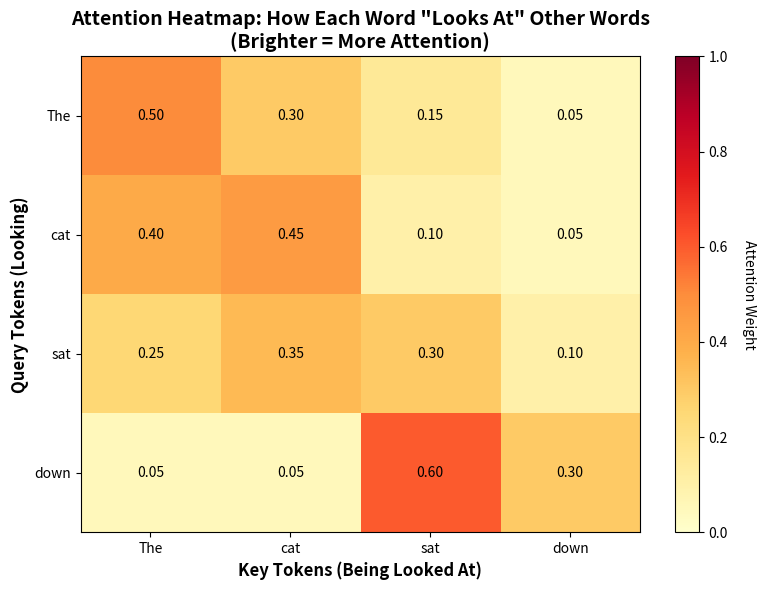

The matplotlib source for this figure:
# Copyright 2026 Google LLC
#
# Licensed under the Apache License, Version 2.0 (the "License");
# you may not use this file except in compliance with the License.
# You may obtain a copy of the License at
#
#    http://www.apache.org/licenses/LICENSE-2.0
#
# Unless required by applicable law or agreed to in writing, software
# distributed under the License is distributed on an "AS IS" BASIS,
# WITHOUT WARRANTIES OR CONDITIONS OF ANY KIND, either express or implied.
# See the License for the specific language governing permissions and
# limitations under the License.
# ==============================================================================

"""Week 1: Attention Visualization - Building Transformer Intuition.

This script demonstrates how attention works through interactive visualizations.
It's designed for visual/intuitive learners who want to understand WHY
transformers work before diving into the math.

Run this script to see:
1. How tokens "look at" each other
2. Attention weights as a heatmap
3. The weighted sum intuition
"""

import numpy as np
import matplotlib.pyplot as plt
from typing import List, Tuple

# Week 1 Goal: Visual Intuition
# Key Insight: Attention is just "weighted averaging" where weights are learned


def create_simple_sentence() -> Tuple[List[str], np.ndarray]:
    """Creates a simple 4-word sentence and dummy attention weights.
    
    Sentence: "The cat sat down"
    
    Returns:
        tokens: List of words
        attention_weights: 4x4 matrix showing which words attend to which
    """
    tokens = ["The", "cat", "sat", "down"]
    
    # Dummy attention pattern (what a well-trained model might learn):
    # - "cat" strongly attends to "The" (subject-determiner agreement)
    # - "sat" attends to both "The" and "cat" (verb needs subject)
    # - "down" attends to "sat" (completes the phrase)
    # - Each word always attends to itself strongly
    
    attention_weights = np.array([
        # The   cat   sat  down
        [0.50, 0.30, 0.15, 0.05],  # The attends to...
        [0.40, 0.45, 0.10, 0.05],  # cat attends to...
        [0.25, 0.35, 0.30, 0.10],  # sat attends to...
        [0.05, 0.05, 0.60, 0.30],  # down attends to...
    ])
    
    return tokens, attention_weights


def visualize_attention_heatmap(tokens: List[str], attention: np.ndarray) -> None:
    """Creates a beautiful heatmap showing attention patterns.
    
    Args:
        tokens: List of tokens (words)
        attention: Attention weight matrix [seq_len, seq_len]
    """
    fig, ax = plt.subplots(figsize=(8, 6))
    
    # Create heatmap
    im = ax.imshow(attention, cmap='YlOrRd', aspect='auto', vmin=0, vmax=1)
    
    # Set ticks
    ax.set_xticks(np.arange(len(tokens)))
    ax.set_yticks(np.arange(len(tokens)))
    ax.set_xticklabels(tokens)
    ax.set_yticklabels(tokens)
    
    # Labels
    ax.set_xlabel('Key Tokens (Being Looked At)', fontsize=12, fontweight='bold')
    ax.set_ylabel('Query Tokens (Looking)', fontsize=12, fontweight='bold')
    ax.set_title('Attention Heatmap: How Each Word "Looks At" Other Words\n'
                 '(Brighter = More Attention)', fontsize=14, fontweight='bold')
    
    # Add text annotations
    for i in range(len(tokens)):
        for j in range(len(tokens)):
            text = ax.text(j, i, f'{attention[i, j]:.2f}',
                          ha="center", va="center", color="black", fontsize=10)
    
    # Add colorbar
    cbar = plt.colorbar(im, ax=ax)
    cbar.set_label('Attention Weight', rotation=270, labelpad=20)
    
    plt.tight_layout()
    plt.savefig('attention_heatmap.png', dpi=150, bbox_inches='tight')
    plt.show()
    
    print("\n✅ Heatmap saved to 'attention_heatmap.png'")


def explain_attention_concept() -> None:
    """Prints intuitive explanation of attention mechanism."""
    print("=" * 70)
    print("🧠 ATTENTION EXPLAINED (The Core Idea)")
    print("=" * 70)
    print()
    print("Think of attention like this:")
    print()
    print("  Imagine you're reading the sentence: 'The cat sat down'")
    print()
    print("  When you read the word 'sat', you subconsciously look back at")
    print("  'cat' to understand WHO is sitting. This 'looking back' is attention.")
    print()
    print("  In transformers:")
    print("  • Each word creates a QUERY: 'What am I looking for?'")
    print("  • Each word creates a KEY: 'What do I contain?'")
    print("  • Attention weight = similarity(Query, Key)")
    print("  • If Query matches Key well → high attention weight")
    print()
    print("  The OUTPUT for each word is a weighted sum of all words,")
    print("  where the weights are the attention scores.")
    print()
    print("  Key Insight: ATTENTION IS JUST WEIGHTED AVERAGING")
    print("  • Traditional averaging: every word counts equally")
    print("  • Attention: important words count more")
    print()
    print("=" * 70)


def demonstrate_weighted_sum() -> None:
    """Shows how attention creates context-aware representations."""
    print("\n" + "=" * 70)
    print("🔢 WEIGHTED SUM DEMONSTRATION")
    print("=" * 70)
    print()
    
    # Simple word embeddings (in reality these are 512+ dimensional)
    embeddings = {
        "The": np.array([1.0, 0.1]),
        "cat": np.array([0.2, 0.9]),
        "sat": np.array([0.8, 0.3]),
        "down": np.array([0.1, 0.8]),
    }
    
    tokens, attention = create_simple_sentence()
    
    print("Word Embeddings (simplified 2D for visualization):")
    for token, emb in embeddings.items():
        print(f"  {token:5} → [{emb[0]:.1f}, {emb[1]:.1f}]")
    print()
    
    # Calculate context vector for "sat" (index 2)
    target_idx = 2
    target_token = tokens[target_idx]
    
    print(f"Computing output for '{target_token}':")
    print(f"  Attention weights: {attention[target_idx]}")
    print()
    
    # Weighted sum
    context_vector = np.zeros(2)
    for i, token in enumerate(tokens):
        weight = attention[target_idx, i]
        contribution = weight * embeddings[token]
        context_vector += contribution
        print(f"  {token} contributes {weight:.2f} × [{embeddings[token][0]:.1f}, {embeddings[token][1]:.1f}] = "
              f"[{contribution[0]:.2f}, {contribution[1]:.2f}]")
    
    print()
    print(f"  Final context vector for '{target_token}': [{context_vector[0]:.2f}, {context_vector[1]:.2f}]")
    print()
    print("  Notice: The context vector blends information from words that")
    print("  'sat' attends to (mainly 'cat' and itself). This is how transformers")
    print("  create context-aware meaning!")
    print()
    print("=" * 70)


def show_causal_masking() -> None:
    """Demonstrates why LLMs use causal (look-ahead) masking."""
    print("\n" + "=" * 70)
    print("🎭 CAUSAL MASKING (Why LLMs Can't Look Ahead)")
    print("=" * 70)
    print()
    print("When generating text, LLMs predict ONE token at a time.")
    print("They should ONLY look at previous tokens, not future ones.")
    print()
    
    tokens = ["The", "cat", "sat", "down"]
    
    # Causal mask (upper triangle is masked/zeroed out)
    causal_mask = np.tril(np.ones((4, 4)))
    
    print("Causal Mask (1 = can look, 0 = cannot look):")
    print("  " + " ".join([f"{t:>4}" for t in tokens]))
    for i, token in enumerate(tokens):
        row = "  ".join([f"{causal_mask[i, j]:4.0f}" for j in range(len(tokens))])
        print(f"{token:4} [{row}]")
    
    print()
    print("Meaning:")
    for i, token in enumerate(tokens):
        can_see = [tokens[j] for j in range(i + 1)]
        print(f"  '{token}' can only look at: {can_see}")
    
    print()
    print("This is why your `MultiHeadSelfAttention` uses `use_causal_mask=True`!")
    print("  → See: layers.py line 341")
    print()
    print("=" * 70)


def connect_to_your_code() -> None:
    """Connects concepts to the actual code in the repository."""
    print("\n" + "=" * 70)
    print("🔗 CONNECTING TO YOUR CODEBASE")
    print("=" * 70)
    print()
    print("Your repository already implements all these concepts!")
    print()
    print("1. EMBEDDINGS (transformers/layers.py:38-156)")
    print("   TokenAndPositionEmbedding combines:")
    print("   • Token embeddings: each word → vector")
    print("   • Positional encoding: WHERE the word is in the sentence")
    print()
    print("2. ATTENTION (transformers/layers.py:298-347)")
    print("   MultiHeadSelfAttention:")
    print("   • Uses Keras MultiHeadAttention (handles the Q/K/V math)")
    print("   • use_causal_mask=True enforces the masking we showed above")
    print("   • LayerNorm + Residual connection for stable training")
    print()
    print("3. FEED-FORWARD (transformers/layers.py:237-293)")
    print("   FeedForwardNetwork:")
    print("   • Two dense layers (expand then project back)")
    print("   • Adds non-linearity (ReLU activation)")
    print("   • LayerNorm + Residual again")
    print()
    print("4. COMPLETE MODEL (training/model.py:32-121)")
    print("   create_model() stacks everything:")
    print("   Input → Embedding → [TransformerBlock × N] → Dense → Output")
    print()
    print("=" * 70)


def main() -> None:
    """Main execution for Week 1 visualization."""
    print("\n")
    print("╔" + "=" * 68 + "╗")
    print("║" + " " * 20 + "WEEK 1: ATTENTION VISUALIZATION" + " " * 17 + "║")
    print("║" + " " * 15 + "Building Intuition Through Visual Learning" + " " * 13 + "║")
    print("╚" + "=" * 68 + "╝")
    print()
    
    # Core concept explanation
    explain_attention_concept()
    
    # Create and visualize attention
    tokens, attention = create_simple_sentence()
    visualize_attention_heatmap(tokens, attention)
    
    # Show weighted sum calculation
    demonstrate_weighted_sum()
    
    # Explain causal masking
    show_causal_masking()
    
    # Connect to actual code
    connect_to_your_code()
    
    print("\n" + "=" * 70)
    print("🎯 WEEK 1 CHECKPOINT")
    print("=" * 70)
    print()
    print("Can you now answer these questions?")
    print()
    print("1. What is attention in plain English?")
    print("   → Hint: weighted averaging with learned importance")
    print()
    print("2. Why do we need causal masking in LLMs?")
    print("   → Hint: can't look at future when predicting next token")
    print()
    print("3. What three things does TokenAndPositionEmbedding do?")
    print("   → Hint: token lookup + position info + combination")
    print()
    print("4. Look at layers.py lines 204-209 - what's the transformer block doing?")
    print("   → Hint: attention first, then feed-forward")
    print()
    print("Next: Try modifying the attention weights in this script to see")
    print("      how different patterns affect the output!")
    print()
    print("=" * 70)


if __name__ == "__main__":
    main()
